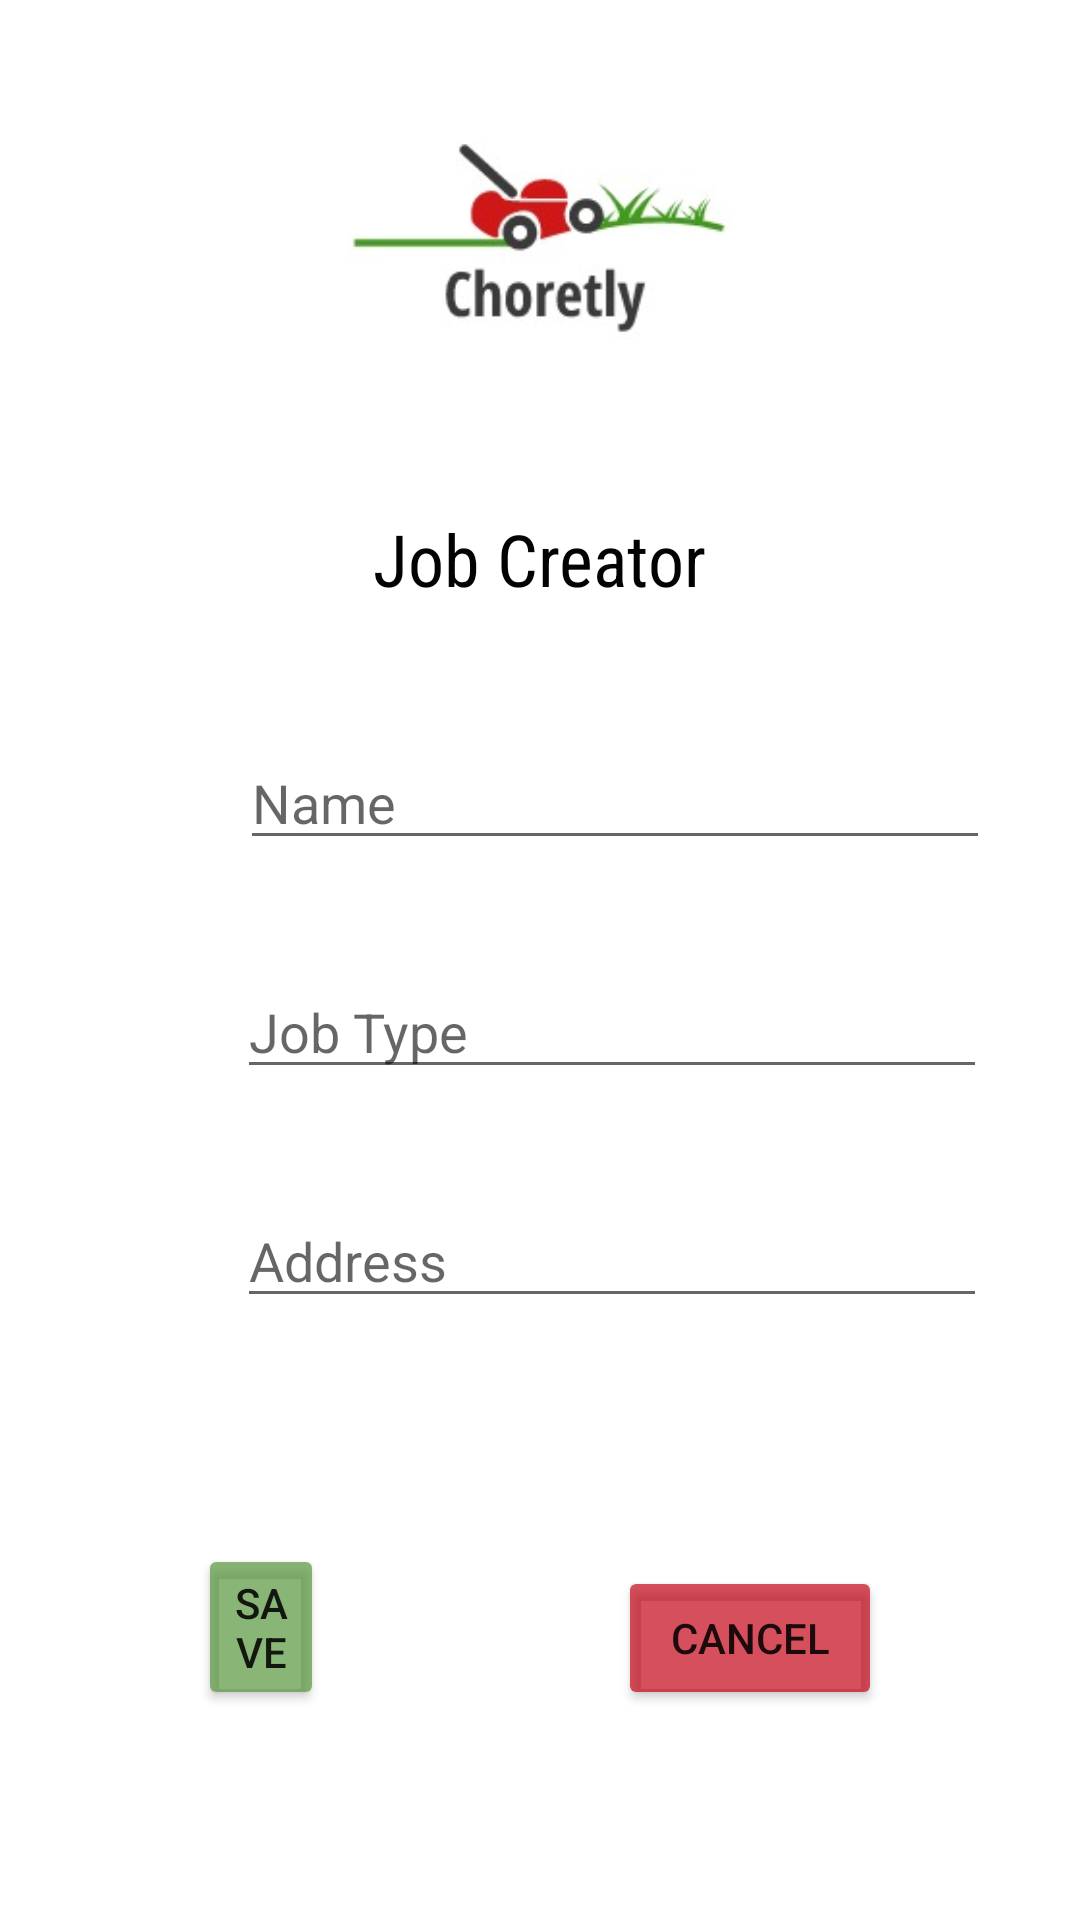

Produce the Android XML layout that renders to this screen, including the resource entries it uses.
<!-- AndroidManifest.xml: application theme Theme.example -->
<!-- res/layout/activity_job_creation.xml -->
<?xml version="1.0" encoding="utf-8"?>
<RelativeLayout xmlns:android="http://schemas.android.com/apk/res/android"
    xmlns:app="http://schemas.android.com/apk/res-auto"
    xmlns:tools="http://schemas.android.com/tools"
    android:layout_width="match_parent"
    android:layout_height="match_parent"
    android:background="#FFFFFF"
    tools:context=".JobCreation">

    <EditText
        android:id="@+id/address_field"
        android:layout_width="250dp"
        android:layout_height="wrap_content"
        android:layout_below="@+id/jobType_field"
        android:layout_alignParentStart="true"
        android:layout_centerHorizontal="true"
        android:layout_marginStart="79dp"
        android:layout_marginTop="35dp"
        android:ems="10"
        android:hint="Address"
        android:inputType="textPersonName" />

    <EditText
        android:id="@+id/jobType_field"
        android:layout_width="250dp"
        android:layout_height="wrap_content"
        android:layout_below="@+id/name_field"
        android:layout_alignParentStart="true"
        android:layout_centerHorizontal="true"
        android:layout_marginStart="79dp"
        android:layout_marginTop="35dp"
        android:ems="10"
        android:hint="Job Type"
        android:inputType="textPersonName" />

    <EditText
        android:id="@+id/name_field"
        android:layout_width="250dp"
        android:layout_height="wrap_content"
        android:layout_below="@+id/textView"
        android:layout_alignParentStart="true"
        android:layout_centerHorizontal="true"
        android:layout_marginStart="80dp"
        android:layout_marginTop="43dp"
        android:ems="10"
        android:hint="Name"
        android:inputType="textPersonName" />

    <TextView
        android:id="@+id/textView"
        android:layout_width="wrap_content"
        android:layout_height="wrap_content"
        android:layout_below="@+id/imageView"
        android:layout_centerHorizontal="true"
        android:layout_marginTop="26dp"
        android:fontFamily="sans-serif-condensed"
        android:text="Job Creator"
        android:textColor="#020202"
        android:textSize="24sp" />

    <ImageView
        android:id="@+id/imageView"
        android:layout_width="wrap_content"
        android:layout_height="128dp"
        android:layout_alignParentTop="true"
        android:layout_centerHorizontal="true"
        android:layout_marginTop="16dp"
        app:srcCompat="@drawable/whatsapp_image_2021_03_28_at_7_00_03_pm" />

    <Button
        android:id="@+id/cancel_btn"
        android:layout_width="wrap_content"
        android:layout_height="wrap_content"
        android:layout_alignParentEnd="true"
        android:layout_alignParentBottom="true"
        android:layout_marginEnd="66dp"
        android:layout_marginBottom="70dp"
        android:backgroundTint="#B0C30014"
        android:text="Cancel" />

    <Button
        android:id="@+id/save_btn"
        android:layout_width="wrap_content"
        android:layout_height="wrap_content"
        android:layout_alignParentStart="true"
        android:layout_alignParentBottom="true"
        android:layout_marginStart="66dp"
        android:layout_marginEnd="98dp"
        android:layout_marginBottom="70dp"
        android:layout_toStartOf="@+id/cancel_btn"
        android:backgroundTint="#B055943A"
        android:text="Save" />
</RelativeLayout>
<!-- resources referenced by this layout -->
<resources>
  <!-- drawable whatsapp_image_2021_03_28_at_7_00_03_pm: jpeg bitmap (drawable, 5957 bytes) -->
  <style name="Theme.example" parent="Theme.MaterialComponents.DayNight.DarkActionBar">
          
          <item name="colorPrimary">@color/purple_500</item>
          <item name="colorPrimaryVariant">@color/purple_700</item>
          <item name="colorOnPrimary">@color/white</item>
          
          <item name="colorSecondary">@color/teal_200</item>
          <item name="colorSecondaryVariant">@color/teal_700</item>
          <item name="colorOnSecondary">@color/black</item>
          
          <item name="android:statusBarColor" tools:targetApi="l">?attr/colorPrimaryVariant</item>
          
      </style>
  <!-- not gathered from this repository: default colours our renderer supplied (Android Studio template values) -->
  <color name="purple_500">#FF6200EE</color>
  <color name="purple_700">#FF3700B3</color>
  <color name="teal_200">#FF03DAC5</color>
  <color name="teal_700">#FF018786</color>
  <color name="black">#FF000000</color>
  <color name="white">#FFFFFFFF</color>
</resources>
